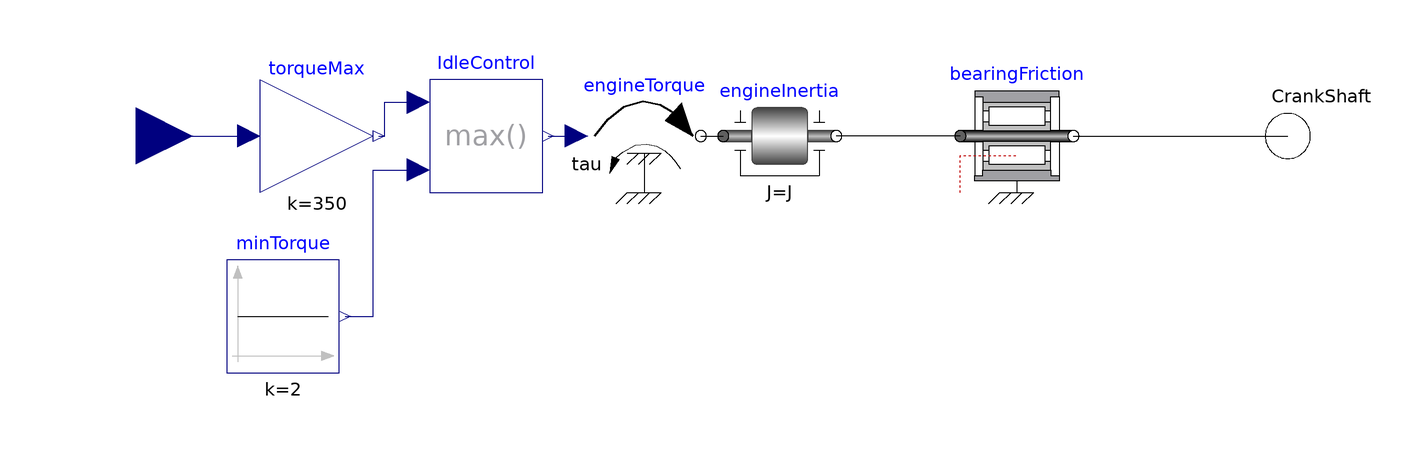

This picture is the connection diagram that the Modelica source below describes through its graphical annotations.

model SimpleEngine
  "An extremely simple engine which converts throttle position to applied torque."
  extends Parts.Partial.PartialEngine(engineInertia(w(fixed=true, start=1000/60
            *2*3.1415)));
  Modelica.Blocks.Math.Gain torqueMax(k=350) annotation (Placement(
        transformation(extent={{-82,-10},{-62,10}}, rotation=0)));
  Modelica.Blocks.Math.Max IdleControl annotation (Placement(transformation(
          extent={{-52,-10},{-32,10}}, rotation=0)));
  Modelica.Blocks.Sources.Constant minTorque(k=2)
    annotation (Placement(transformation(extent={{-88,-42},{-68,-22}}, rotation=
           0)));
equation
  connect(IdleControl.y, engineTorque.tau)
    annotation (Line(points={{-31,6.10623e-16},{-29.75,6.10623e-16},{-29.75,
          1.27676e-15},{-28.5,1.27676e-15},{-28.5,6.66134e-16},{-26,6.66134e-16}},
                                               color={0,0,127}));
  connect(minTorque.y, IdleControl.u2) annotation (Line(points={{-67,-32},{-62,
          -32},{-62,-6},{-54,-6}}, color={0,0,127}));
  connect(TqRef, torqueMax.u)
    annotation (Line(points={{-104,5.55112e-16},{-99,5.55112e-16},{-99,
          1.22125e-15},{-94,1.22125e-15},{-94,6.66134e-16},{-84,6.66134e-16}},
                                                color={0,0,127}));
  connect(torqueMax.y, IdleControl.u1) annotation (Line(points={{-61,
          6.10623e-16},{-60,6.10623e-16},{-60,6},{-54,6}},
                            color={0,0,127}));
  annotation (Diagram(graphics));
end SimpleEngine;